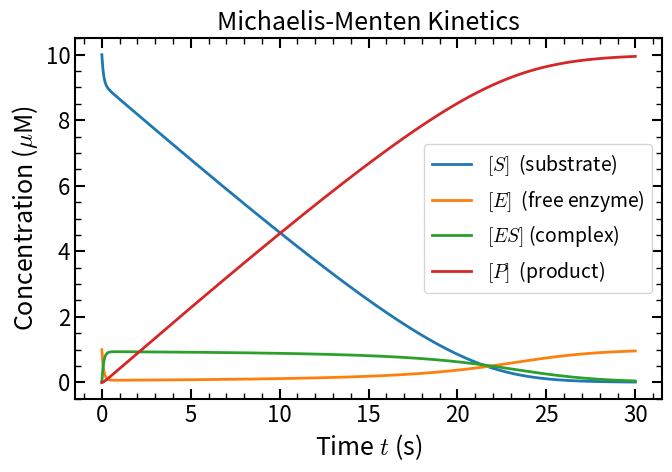
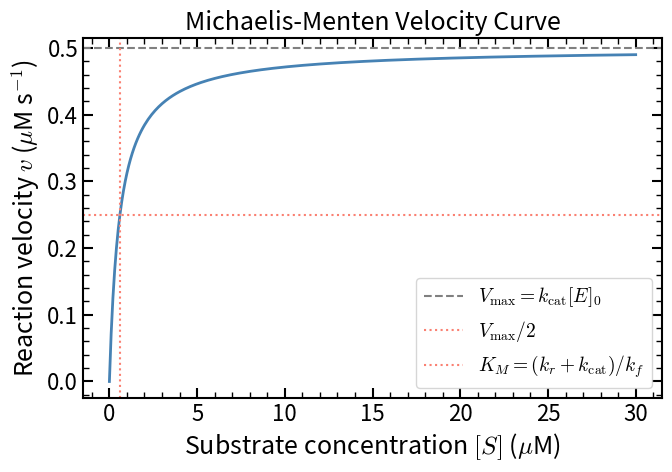

The script that saved these images, in order:
import numpy as np
import matplotlib
import matplotlib.pyplot as plt
from scipy.integrate import odeint

# --- Publication-quality plot settings ---

# Fix Type 3 font compliance issue: use TrueType (Type 42) fonts in PDF/PS output
matplotlib.rcParams['pdf.fonttype'] = 42
matplotlib.rcParams['ps.fonttype'] = 42

# Use matplotlib's built-in mathtext (mathtex) renderer for math labels
matplotlib.rcParams['text.usetex'] = False  # Use matplotlib mathtext (no external LaTeX required)
matplotlib.rcParams['mathtext.fontset'] = 'cm'  # Computer Modern for publication-quality math

# Font sizes
SMALL_SIZE  = 14
MEDIUM_SIZE = 16
LARGE_SIZE  = 18

matplotlib.rcParams['font.size']        = MEDIUM_SIZE   # default text size
matplotlib.rcParams['axes.titlesize']   = LARGE_SIZE    # axes title
matplotlib.rcParams['axes.labelsize']   = LARGE_SIZE    # x and y axis label size
matplotlib.rcParams['xtick.labelsize']  = MEDIUM_SIZE   # x tick label size
matplotlib.rcParams['ytick.labelsize']  = MEDIUM_SIZE   # y tick label size
matplotlib.rcParams['legend.fontsize']  = SMALL_SIZE    # legend font size
matplotlib.rcParams['figure.titlesize'] = LARGE_SIZE    # figure title size

# Tick parameters
matplotlib.rcParams['xtick.major.size']  = 7
matplotlib.rcParams['xtick.major.width'] = 1.5
matplotlib.rcParams['ytick.major.size']  = 7
matplotlib.rcParams['ytick.major.width'] = 1.5
matplotlib.rcParams['xtick.minor.size']  = 4
matplotlib.rcParams['xtick.minor.width'] = 1.0
matplotlib.rcParams['ytick.minor.size']  = 4
matplotlib.rcParams['ytick.minor.width'] = 1.0

# Line widths
matplotlib.rcParams['lines.linewidth']  = 2.0
matplotlib.rcParams['axes.linewidth']   = 1.5

print('Matplotlib rcParams configured for publication-quality output.')

# --- Michaelis-Menten enzymatic reaction model ---
#
# Reaction scheme:
#   E + S <--(k_r)--> ES --(k_cat)--> E + P
#          --(k_f)-->
#
# Species: S (substrate), E (enzyme), ES (enzyme-substrate complex), P (product)

# Rate constants
k_f   = 1.0   # forward binding rate  (uM^-1 s^-1)
k_r   = 0.1   # reverse unbinding rate (s^-1)
k_cat = 0.5   # catalytic rate         (s^-1)

# Initial conditions (in uM)
S0  = 10.0   # initial substrate
E0  =  1.0   # total enzyme
ES0 =  0.0   # enzyme-substrate complex
P0  =  0.0   # initial product

y0 = [S0, E0, ES0, P0]

def enzymatic_odes(y, t, k_f, k_r, k_cat):
    S, E, ES, P = y
    dS  = -k_f * E * S + k_r * ES
    dE  = -k_f * E * S + k_r * ES + k_cat * ES
    dES =  k_f * E * S - k_r * ES - k_cat * ES
    dP  =  k_cat * ES
    return [dS, dE, dES, dP]

# Time vector
t = np.linspace(0, 30, 500)

# Solve ODE
sol = odeint(enzymatic_odes, y0, t, args=(k_f, k_r, k_cat))
S, E, ES, P = sol.T

print('ODE integration complete.')

# --- Figure 1: Species concentrations over time ---

fig, ax = plt.subplots(figsize=(7, 5))

ax.plot(t, S,  label=r'$[S]$  (substrate)')
ax.plot(t, E,  label=r'$[E]$  (free enzyme)')
ax.plot(t, ES, label=r'$[ES]$ (complex)')
ax.plot(t, P,  label=r'$[P]$  (product)')

# Axis labels in math mode
ax.set_xlabel(r'Time $t$ (s)')
ax.set_ylabel(r'Concentration ($\mu$M)')
ax.set_title(r'Michaelis-Menten Kinetics')

# Tick parameters: size and label size set globally via rcParams above;
# apply minor ticks and direction here
ax.tick_params(which='both', direction='in', top=True, right=True)
ax.tick_params(which='major', labelsize=matplotlib.rcParams['xtick.labelsize'])
ax.minorticks_on()

ax.legend()
fig.tight_layout()
plt.savefig('enzymatic_kinetics.pdf', bbox_inches='tight')
plt.show()
print('Figure 1 saved to enzymatic_kinetics.pdf')

# --- Figure 2: Michaelis-Menten velocity curve (v vs [S]) ---
#
# v_max = k_cat * E_total
# K_M   = (k_r + k_cat) / k_f
# v     = v_max * [S] / (K_M + [S])

E_total = E0
v_max   = k_cat * E_total
K_M     = (k_r + k_cat) / k_f

S_range = np.linspace(0, 30, 300)
v       = v_max * S_range / (K_M + S_range)

fig, ax = plt.subplots(figsize=(7, 5))

ax.plot(S_range, v, color='steelblue')
ax.axhline(v_max, color='gray',      linestyle='--', linewidth=1.5,
           label=r'$V_{\mathrm{max}} = k_{\mathrm{cat}}[E]_0$')
ax.axhline(v_max / 2, color='salmon', linestyle=':',  linewidth=1.5,
           label=r'$V_{\mathrm{max}}/2$')
ax.axvline(K_M,       color='salmon', linestyle=':',  linewidth=1.5,
           label=r'$K_M = (k_r + k_{\mathrm{cat}})/k_f$')

# Axis labels in math mode
ax.set_xlabel(r'Substrate concentration $[S]$ ($\mu$M)')
ax.set_ylabel(r'Reaction velocity $v$ ($\mu$M s$^{-1}$)')
ax.set_title(r'Michaelis-Menten Velocity Curve')

ax.tick_params(which='both', direction='in', top=True, right=True)
ax.tick_params(which='major', labelsize=matplotlib.rcParams['xtick.labelsize'])
ax.minorticks_on()

ax.legend()
fig.tight_layout()
plt.savefig('michaelis_menten_velocity.pdf', bbox_inches='tight')
plt.show()
print('Figure 2 saved to michaelis_menten_velocity.pdf')
